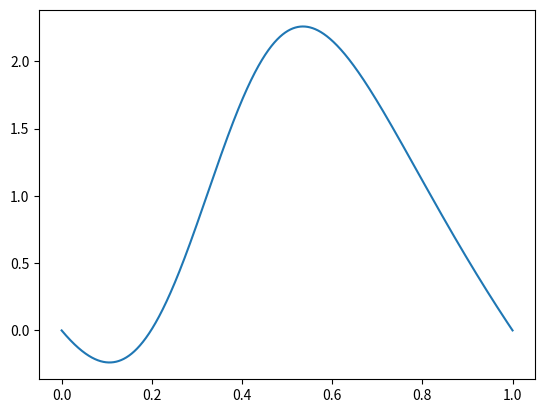

This chart was generated by the following Python code:
import numpy as np
import matplotlib.pyplot as plt


u = np.linspace(0, 1, 10000)
C=0.5
G=2

u_funct = - ( (2*C+2)*G*u**5 + (-8*C-2)*G*u**4 + 12*C*G*u**3 + (2*C-8*C*G)*u**2 + (2*C*G-2*C)*u )/( (u**2+C*(1-u)**2)**2 )
plt.plot(u,u_funct)
u_max = np.max(u_funct)

# u_funct = (-2* (C**2* (-1 + G* (-1 + u)**4 - 2* u)* (1 - u)**2 + G *u**6 + C* u**2* (3 - 2* u+ G *(1 - u)**2 *(-3 - 2* u+ 2* u**2))))/(C *(1 - u)**2 + u**2)**3
# plt.plot(u,u_funct)
# def find_nearest(array, value):
#     array = np.asarray(array)
#     idx = (np.abs(array - value)).argmin()
#     return array[idx]
# value = 0
# nearest = find_nearest(u_funct, value)
# pos = np.where(u_funct == nearest)
# u_pos = u[pos]
# u_max = - ( (2*C+2)*G*u_pos**5 + (-8*C-2)*G*u_pos**4 + 12*C*G*u_pos**3 + (2*C-8*C*G)*u_pos**2 + (2*C*G-2*C)*u_pos )/( (u_pos**2+C*(1-u_pos)**2)**2 )

